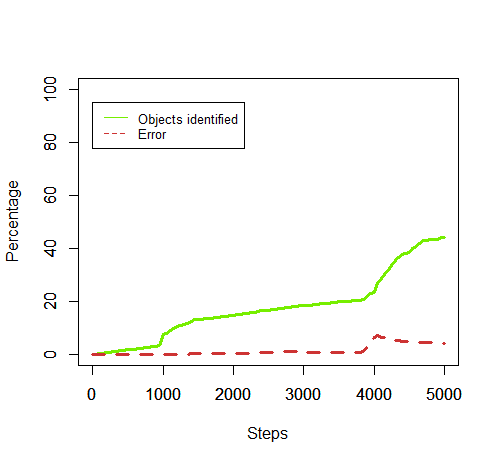

The file beside this chart, header and first rows:
50, 0.17142857142857143, 0.0
100, 0.3429, 0.0
150, 0.5143, 0.0
200, 0.6857, 0.0
250, 0.8571, 0.0
300, 1.029, 0.0
350, 1.2, 0.0
400, 1.371, 0.0
450, 1.543, 0.0
500, 1.714, 0.0
550, 1.886, 0.0
600, 2.057, 0.0
650, 2.229, 0.0
700, 2.429, 0.0
750, 2.6, 0.0
800, 2.743, 0.0
850, 2.914, 0.0
900, 3.057, 0.0
950, 3.257, 0.0
1000, 7.657, 0.0
1050, 8.086, 0.0
1100, 9.057, 0.0
1150, 9.886, 0.0
1200, 10.43, 0.0
1250, 10.89, 0.0
1300, 11.43, 0.0
1350, 11.77, 0.0
1400, 12.29, 0.4651
1450, 13.03, 0.4386
1500, 13.17, 0.4338
1550, 13.34, 0.4283
1600, 13.46, 0.4246
1650, 13.6, 0.4202
1700, 13.74, 0.4158
1750, 13.89, 0.4115
1800, 14.11, 0.4049
1850, 14.29, 0.4
1900, 14.43, 0.396
1950, 14.63, 0.3906
2000, 14.83, 0.3854
2050, 15.0, 0.381
2100, 15.2, 0.3759
2150, 15.34, 0.3724
2200, 15.46, 0.3697
2250, 15.69, 0.3643
2300, 15.97, 0.7156
2350, 16.2, 0.8818
2400, 16.43, 0.8696
2450, 16.6, 0.8606
2500, 16.74, 0.8532
2550, 16.91, 0.8446
2600, 17.06, 0.8375
2650, 17.26, 0.9934
2700, 17.37, 0.9868
2750, 17.54, 0.9772
2800, 17.66, 0.9709
2850, 18.03, 0.9509
2900, 18.11, 0.9464
2950, 18.29, 0.9375
3000, 18.4, 0.9317
3050, 18.54, 0.9245
... 39 more rows
